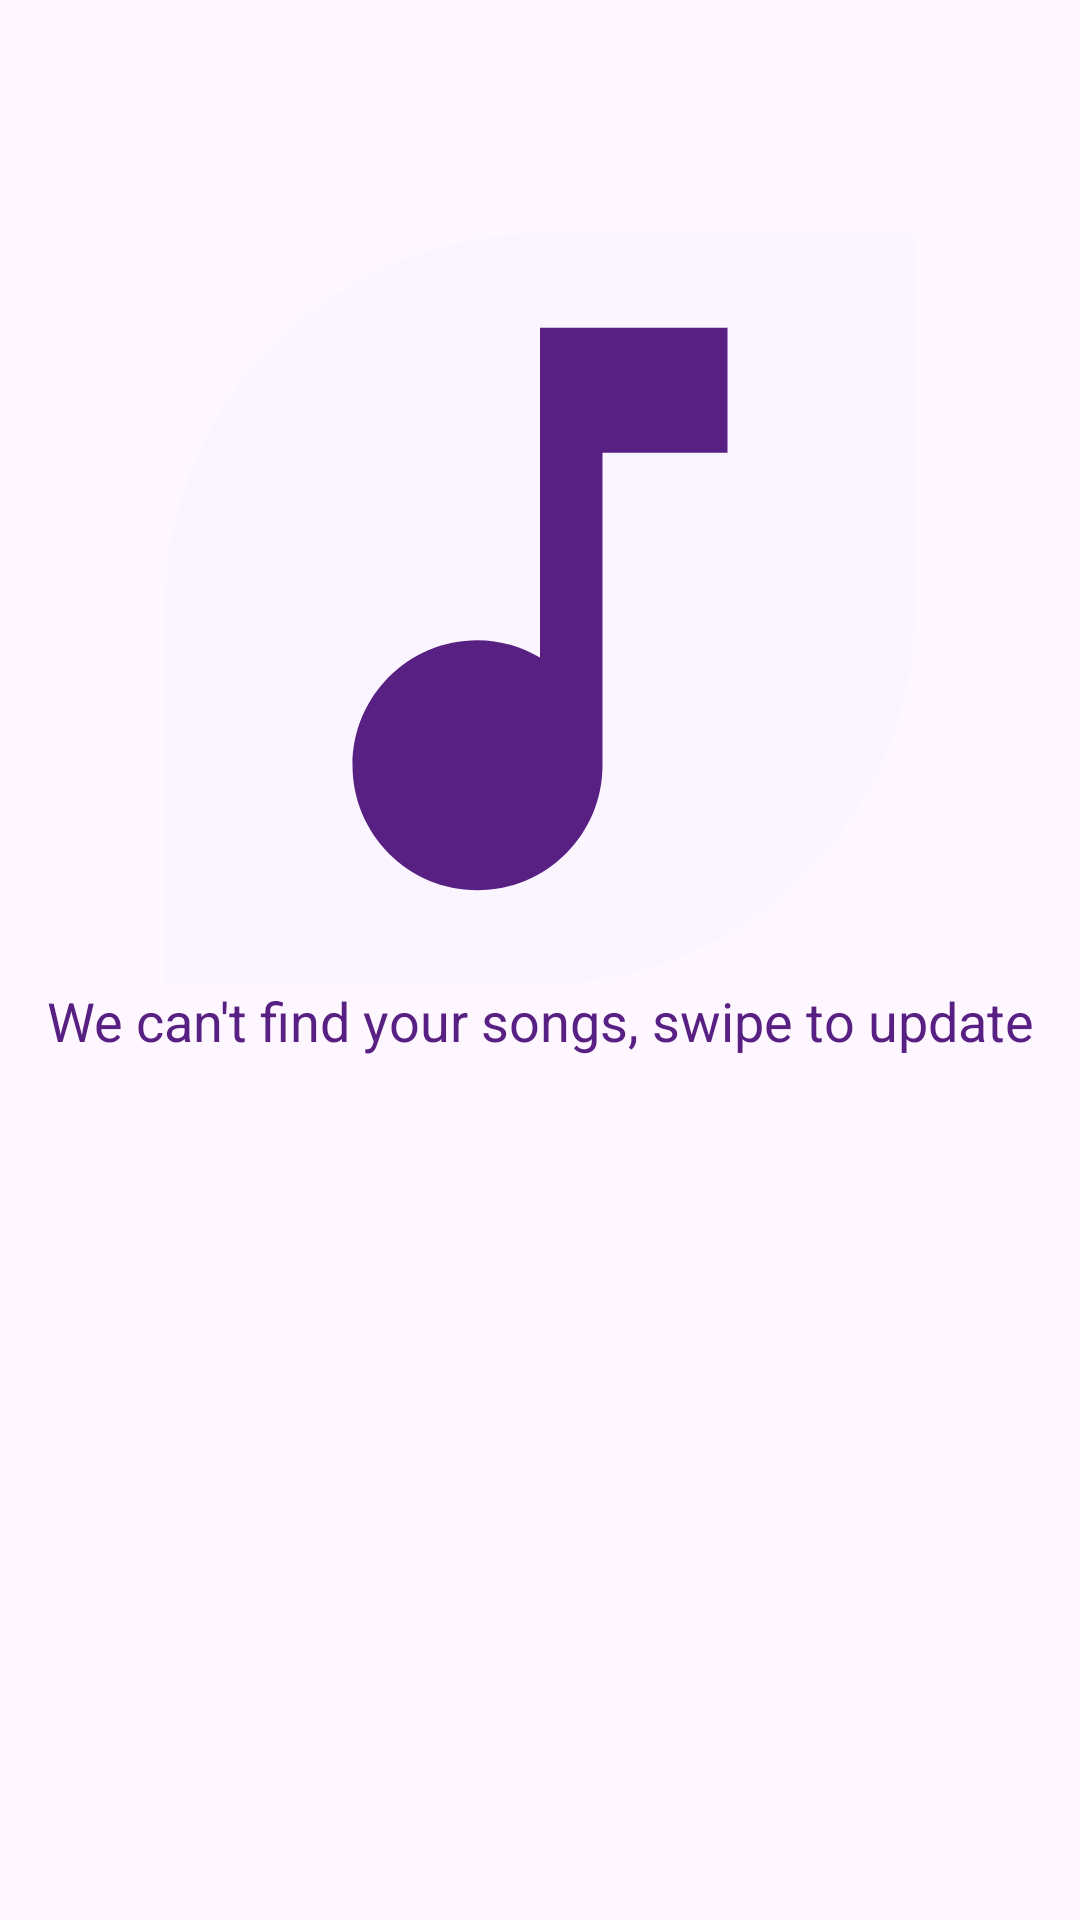

Write the Android layout XML for this screen, with the resource values it uses.
<!-- AndroidManifest.xml: application theme Theme.MePlayerMusic -->
<!-- res/layout/empty_list_message.xml -->
<?xml version="1.0" encoding="utf-8"?>
<androidx.constraintlayout.widget.ConstraintLayout xmlns:android="http://schemas.android.com/apk/res/android"
    android:layout_width="match_parent"
    android:layout_height="match_parent"
    xmlns:app="http://schemas.android.com/apk/res-auto"
    xmlns:tools="http://schemas.android.com/tools"
    tools:background="@color/purple_100"
    >
    <com.google.android.material.imageview.ShapeableImageView
        android:id="@+id/_shapeableimageview_empty_list_message"
        app:shapeAppearanceOverlay="@style/ShapeableImageView"
        android:layout_width="@dimen/music_image_size_main_player"
        android:layout_height="@dimen/music_image_size_main_player"
        app:layout_constraintTop_toTopOf="parent"
        app:layout_constraintStart_toStartOf="parent"
        app:layout_constraintEnd_toEndOf="parent"
        app:srcCompat="@drawable/ic_note"
        android:background="@color/purple_50"
        app:layout_constraintBottom_toBottomOf="parent"
        app:layout_constraintVertical_bias="0.2"
        />
    <androidx.appcompat.widget.AppCompatTextView
        android:layout_width="0dp"
        style="@style/SubTitleTextView"
        android:layout_height="wrap_content"
        app:layout_constraintTop_toBottomOf="@id/_shapeableimageview_empty_list_message"
        app:layout_constraintStart_toStartOf="parent"
        app:layout_constraintEnd_toEndOf="parent"
        android:text="@string/fragment_all_musics_empty_list_message"/>

</androidx.constraintlayout.widget.ConstraintLayout>
<!-- resources referenced by this layout -->
<resources>
  <color name="purple_100">#f3e9fe</color>
  <color name="purple_50">#faf5ff</color>
  <dimen name="music_image_size_main_player">250dp</dimen>
  <!-- drawable ic_note (drawable) -->
  <vector android:height="24dp" android:tint="@color/purple_900"
      android:viewportHeight="24" android:viewportWidth="24"
      android:width="24dp" xmlns:android="http://schemas.android.com/apk/res/android">
      <path android:fillColor="@android:color/white" android:pathData="M12,3v10.55c-0.59,-0.34 -1.27,-0.55 -2,-0.55 -2.21,0 -4,1.79 -4,4s1.79,4 4,4 4,-1.79 4,-4V7h4V3h-6z"/>
  </vector>
  <string name="fragment_all_musics_empty_list_message">We can\'t find your songs, swipe to update</string>
  <style name="ShapeableImageView">
          <item name="cornerSizeTopLeft">50%</item>
          <item name="cornerSizeBottomRight">50%</item>
          <item name="cornerFamily">rounded</item>
          <item name="android:scaleType">centerCrop</item>
      </style>
  <style name="SubTitleTextView" parent="Widget.AppCompat.TextView">
          <item name="android:layout_height">wrap_content</item>
          <item name="android:layout_width">wrap_content</item>
          <item name="android:textColor">@color/purple_900</item>
          <item name="android:textSize">@dimen/default_text_size</item>
          <item name="android:gravity">center</item>
      </style>
  <style name="Theme.MePlayerMusic" parent="Theme.Material3.Light.NoActionBar">
          
          <item name="colorPrimary">@color/purple_900</item>
          <item name="colorPrimaryVariant">@color/purple_600</item>
          <item name="colorOnPrimary">@color/purple_50</item>
          
          <item name="colorSecondary">@color/purple_400</item>
          <item name="colorSecondaryVariant">@color/purple_600</item>
          <item name="colorOnSecondary">@color/black</item>
          
          <item name="android:statusBarColor">@color/purple_100</item>
          <item name="android:windowLightStatusBar">true</item>
          
          <item name="fontFamily">@font/baloo_bhai_2</item>
          <item name="colorControlActivated">@color/purple_900</item>
      </style>
  <color name="purple_900">#592083</color>
  <dimen name="default_text_size">18sp</dimen>
  <color name="purple_600">#953ae3</color>
  <color name="purple_400">#c289f7</color>
  <color name="black">#FF000000</color>
</resources>
